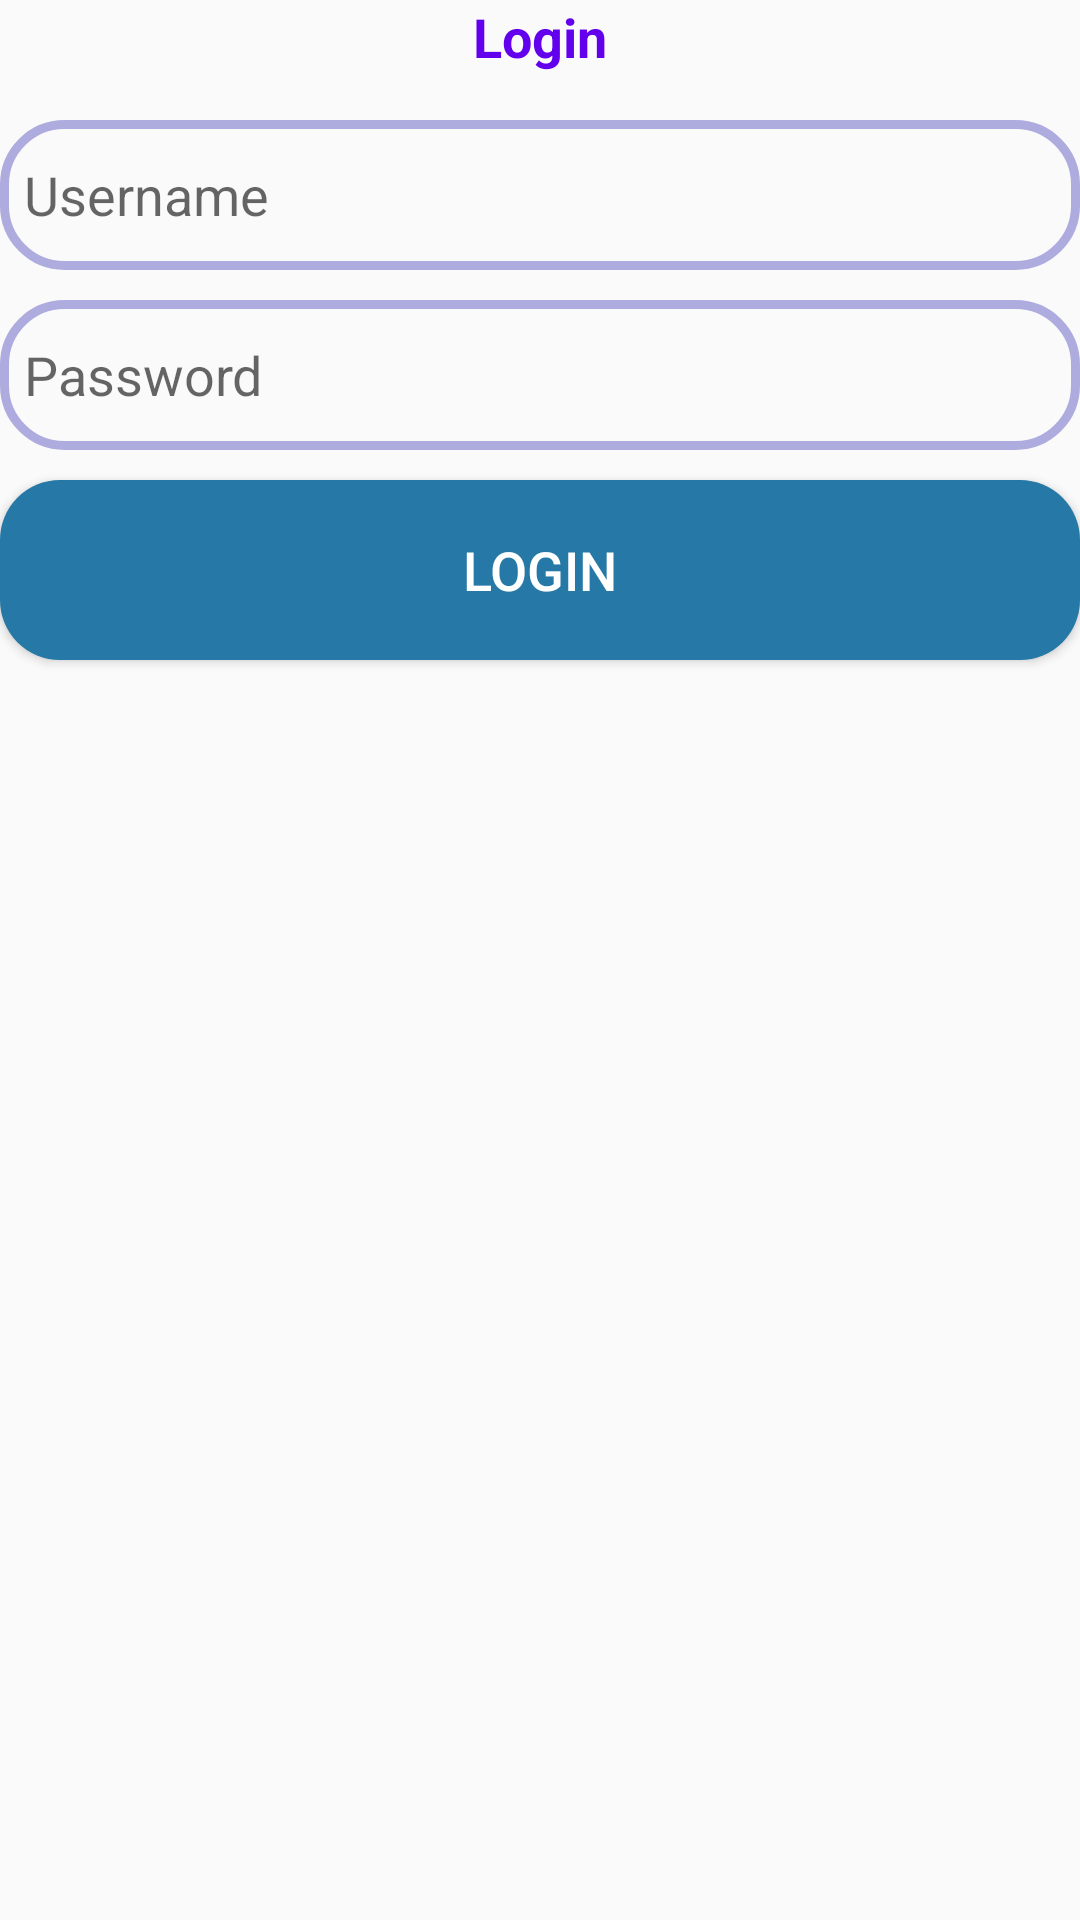

The Android layout XML behind this screen, and the referenced resources:
<!-- AndroidManifest.xml: application theme AppTheme.NoActionBar -->
<!-- res/layout/fragment_login.xml -->
<?xml version="1.0" encoding="utf-8"?>
<FrameLayout xmlns:android="http://schemas.android.com/apk/res/android"
    xmlns:tools="http://schemas.android.com/tools"
    android:layout_width="match_parent"
    android:layout_height="match_parent"
    tools:context=".ui.login.LoginFragment">

    <TextView
        android:layout_width="match_parent"
        android:layout_height="match_parent"
        android:text="@string/login"
        android:textSize="@dimen/medium_text_size"
        android:textAlignment="center"
        android:textStyle="bold"
        android:textColor="@color/primary"/>

    <EditText
        android:id="@+id/username"
        android:layout_width="match_parent"
        android:layout_height="50dp"
        android:layout_marginTop="40dp"
        android:autofillHints="username"
        android:background="@drawable/custom_edittext"
        android:drawableStart="@drawable/baseline_person_24"
        android:drawablePadding="8dp"
        android:hint="@string/username"
        android:padding="8dp"
        android:textColor="@color/black"
        android:textColorHighlight="@color/cardview_dark_background" />

    <EditText
        android:layout_width="match_parent"
        android:layout_height="50dp"
        android:id="@+id/password"
        android:autofillHints="password"
        android:background="@drawable/custom_edittext"
        android:drawableStart="@drawable/baseline_admin_panel_settings_24"
        android:drawablePadding="8dp"
        android:hint="@string/password"
        android:padding="8dp"
        android:textColor="@color/black"
        android:textColorHighlight="@color/cardview_dark_background"
        android:layout_marginTop="100dp"
        android:ems="10"
        android:inputType="textPassword"/>

    <Button
        android:id="@+id/login"
        android:layout_width="match_parent"
        android:layout_height="60dp"
        android:layout_marginTop="160dp"
        android:background="@drawable/btn_custom"
        android:text="@string/login"
        android:textColor="@color/white"
        android:textSize="@dimen/medium_text_size"/>

</FrameLayout>
<!-- resources referenced by this layout -->
<resources>
  <color name="black">#FF000000</color>
  <color name="primary">#6200EE</color>
  <color name="white">#FFFFFFFF</color>
  <dimen name="medium_text_size">18sp</dimen>
  <!-- drawable btn_custom (drawable) -->
  <?xml version="1.0" encoding="utf-8"?>
  <shape xmlns:android="http://schemas.android.com/apk/res/android"
      android:padding="10dp"
      android:shape="rectangle">
  
      <solid android:color="#2679A6" />
  
      <corners android:radius="20dp" />
  
  </shape>
  <!-- drawable custom_edittext (drawable) -->
  <?xml version="1.0" encoding="utf-8"?>
  <shape xmlns:android="http://schemas.android.com/apk/res/android"
      android:shape="rectangle">
  
      <stroke
          android:width="3dp"
          android:color="#AEACDF" />
      <corners
          android:radius="20dp" />
  </shape>
  <string name="login">Login</string>
  <string name="password">Password</string>
  <string name="username">Username</string>
  <style name="AppTheme.NoActionBar">
          <item name="windowActionBar">false</item>
          <item name="windowNoTitle">true</item>
      </style>
</resources>
